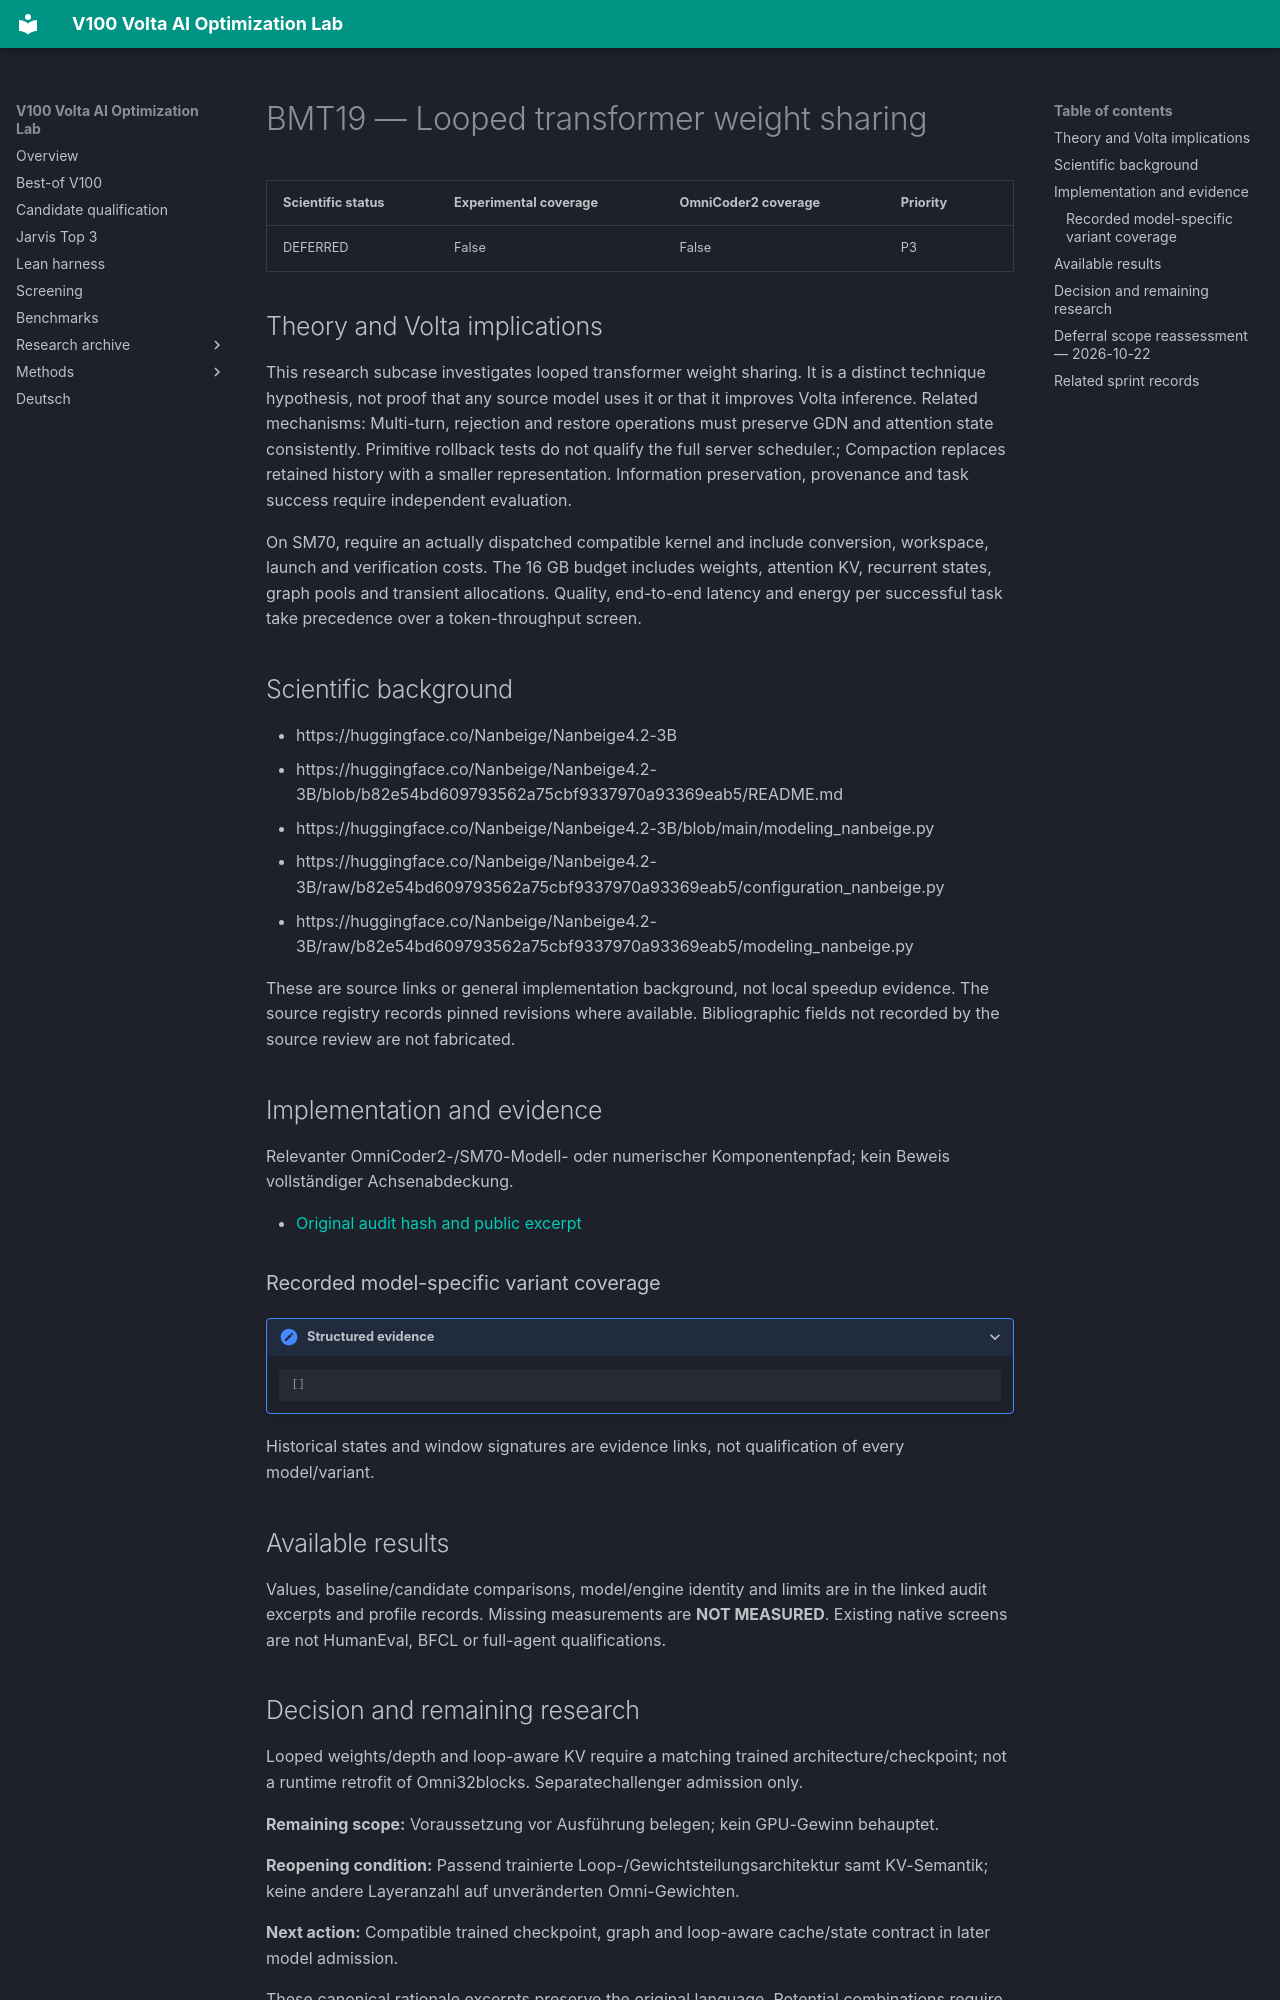

repository: Maxxxel/v100-volta-ai-optimization-lab · page: factors/BMT19/index.html · generator: mkdocs

# BMT19 — Looped transformer weight sharing

| Scientific status | Experimental coverage | OmniCoder2 coverage | Priority |
|---|---|---|---|
| DEFERRED | False | False | P3 |


## Theory and Volta implications

This research subcase investigates looped transformer weight sharing. It is a distinct technique hypothesis, not proof that any source model uses it or that it improves Volta inference. Related mechanisms: Multi-turn, rejection and restore operations must preserve GDN and attention state consistently. Primitive rollback tests do not qualify the full server scheduler.; Compaction replaces retained history with a smaller representation. Information preservation, provenance and task success require independent evaluation.

On SM70, require an actually dispatched compatible kernel and include conversion, workspace, launch and verification costs. The 16 GB budget includes weights, attention KV, recurrent states, graph pools and transient allocations. Quality, end-to-end latency and energy per successful task take precedence over a token-throughput screen.

## Scientific background

- https://huggingface.co/Nanbeige/Nanbeige4.2-3B
- https://huggingface.co/Nanbeige/Nanbeige4.2-3B/blob/b82e54bd609793562a75cbf9337970a93369eab5/README.md
- https://huggingface.co/Nanbeige/Nanbeige4.2-3B/blob/main/modeling_nanbeige.py
- https://huggingface.co/Nanbeige/Nanbeige4.2-3B/raw/b82e54bd609793562a75cbf9337970a93369eab5/configuration_nanbeige.py
- https://huggingface.co/Nanbeige/Nanbeige4.2-3B/raw/b82e54bd609793562a75cbf9337970a93369eab5/modeling_nanbeige.py

These are source links or general implementation background, not local speedup evidence. The source registry records pinned revisions where available. Bibliographic fields not recorded by the source review are not fabricated.

## Implementation and evidence

Relevanter OmniCoder2-/SM70-Modell- oder numerischer Komponentenpfad; kein Beweis vollständiger Achsenabdeckung.

- [Original audit hash and public excerpt](../audits/audit-bc43e8b613cc983bfb4a.md)

### Recorded model-specific variant coverage

<details class="lab-evidence"><summary>Structured evidence</summary>

```json
[]
```

</details>

Historical states and window signatures are evidence links, not qualification of every model/variant.

## Available results

Values, baseline/candidate comparisons, model/engine identity and limits are in the linked audit excerpts and profile records. Missing measurements are **NOT MEASURED**. Existing native screens are not HumanEval, BFCL or full-agent qualifications.
